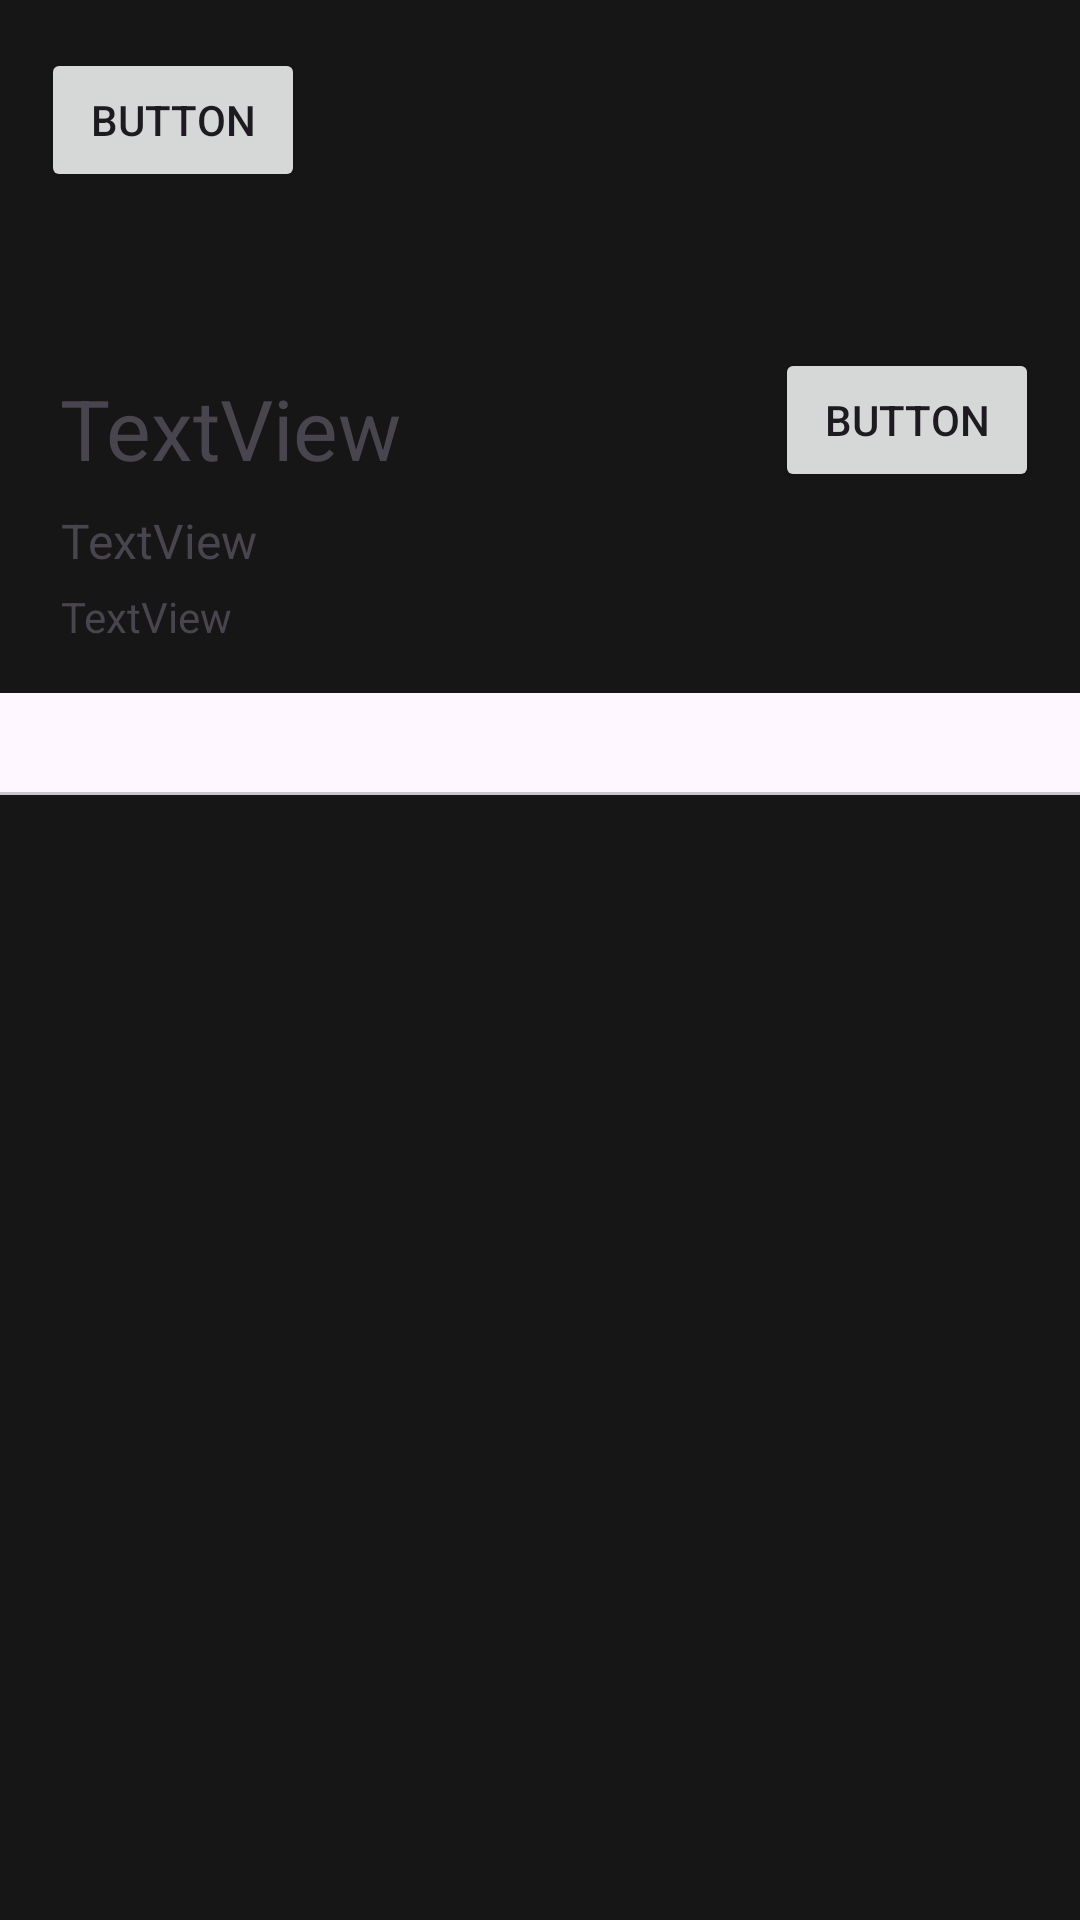

Here is an Android app screen rendered from its layout file. Give the layout XML and the strings, colors and styles it references.
<!-- AndroidManifest.xml: application theme Theme.PresentPal -->
<!-- res/layout/activity_event.xml -->
<?xml version="1.0" encoding="utf-8"?>
<layout xmlns:android="http://schemas.android.com/apk/res/android"
    xmlns:app="http://schemas.android.com/apk/res-auto"
    xmlns:tools="http://schemas.android.com/tools">

    <data>
        <variable
            name="EventViewModel"
            type="com.example.presentpal.viewmodel.EventViewModel" />
    </data>

    <androidx.constraintlayout.widget.ConstraintLayout
        android:layout_width="match_parent"
        android:layout_height="match_parent"
        tools:context=".view.EventActivity">

        <androidx.viewpager2.widget.ViewPager2
            android:id="@+id/person_viewpager"
            android:layout_width="match_parent"
            android:layout_height="wrap_content"
            android:layout_marginTop="8dp"
            android:layout_marginLeft="16dp"
            android:layout_marginRight="16dp"
            app:layout_constraintEnd_toEndOf="parent"
            app:layout_constraintHorizontal_bias="0.482"
            app:layout_constraintStart_toStartOf="parent"
            app:layout_constraintTop_toBottomOf="@+id/event_tabs" />

        <Button
            android:id="@+id/event_button_close"
            android:layout_width="wrap_content"
            android:layout_height="wrap_content"
            android:layout_marginTop="116dp"
            android:text="Button"
            app:layout_constraintEnd_toEndOf="parent"
            app:layout_constraintHorizontal_bias="0.95"
            app:layout_constraintStart_toStartOf="parent"
            app:layout_constraintTop_toTopOf="parent" />

        <TextView
            android:id="@+id/event_title"
            android:layout_width="wrap_content"
            android:layout_height="wrap_content"
            android:layout_marginTop="124dp"
            android:text="TextView"
            android:textSize="28sp"
            app:layout_constraintEnd_toEndOf="parent"
            app:layout_constraintHorizontal_bias="0.081"
            app:layout_constraintStart_toStartOf="parent"
            app:layout_constraintTop_toTopOf="parent" />

        <TextView
            android:id="@+id/event_person_name"
            android:layout_width="wrap_content"
            android:layout_height="wrap_content"
            android:layout_marginTop="8dp"
            android:text="TextView"
            android:textSize="16sp"
            app:layout_constraintEnd_toEndOf="parent"
            app:layout_constraintHorizontal_bias="0.069"
            app:layout_constraintStart_toStartOf="parent"
            app:layout_constraintTop_toBottomOf="@+id/event_title" />

        <TextView
            android:id="@+id/event_daysleft"
            android:layout_width="wrap_content"
            android:layout_height="wrap_content"
            android:layout_marginTop="196dp"
            android:text="TextView"
            app:layout_constraintEnd_toEndOf="parent"
            app:layout_constraintHorizontal_bias="0.067"
            app:layout_constraintStart_toStartOf="parent"
            app:layout_constraintTop_toTopOf="parent" />

        <Button
            android:id="@+id/event_button_back"
            android:layout_width="wrap_content"
            android:layout_height="wrap_content"
            android:layout_marginTop="16dp"
            android:text="Button"
            app:layout_constraintEnd_toEndOf="parent"
            app:layout_constraintHorizontal_bias="0.05"
            app:layout_constraintStart_toStartOf="parent"
            app:layout_constraintTop_toTopOf="parent" />



        <com.google.android.material.tabs.TabLayout
            android:id="@+id/event_tabs"
            android:layout_width="388dp"
            android:layout_height="34dp"
            android:layout_marginTop="16dp"
            app:layout_constraintEnd_toEndOf="parent"
            app:layout_constraintHorizontal_bias="0.478"
            app:layout_constraintStart_toStartOf="parent"
            app:layout_constraintTop_toBottomOf="@+id/event_daysleft" />

    </androidx.constraintlayout.widget.ConstraintLayout>
</layout>
<!-- resources referenced by this layout -->
<resources>
  <style name="Theme.PresentPal" parent="Base.Theme.PresentPal" />
  <style name="Base.Theme.PresentPal" parent="Theme.Material3.DayNight.NoActionBar">
          
          <item name="colorPrimary">@color/blueButton</item>
          <item name="android:windowBackground">@color/darkGray</item>
      </style>
  <color name="blueButton">#158CE8</color>
  <color name="darkGray">#161616</color>
</resources>
